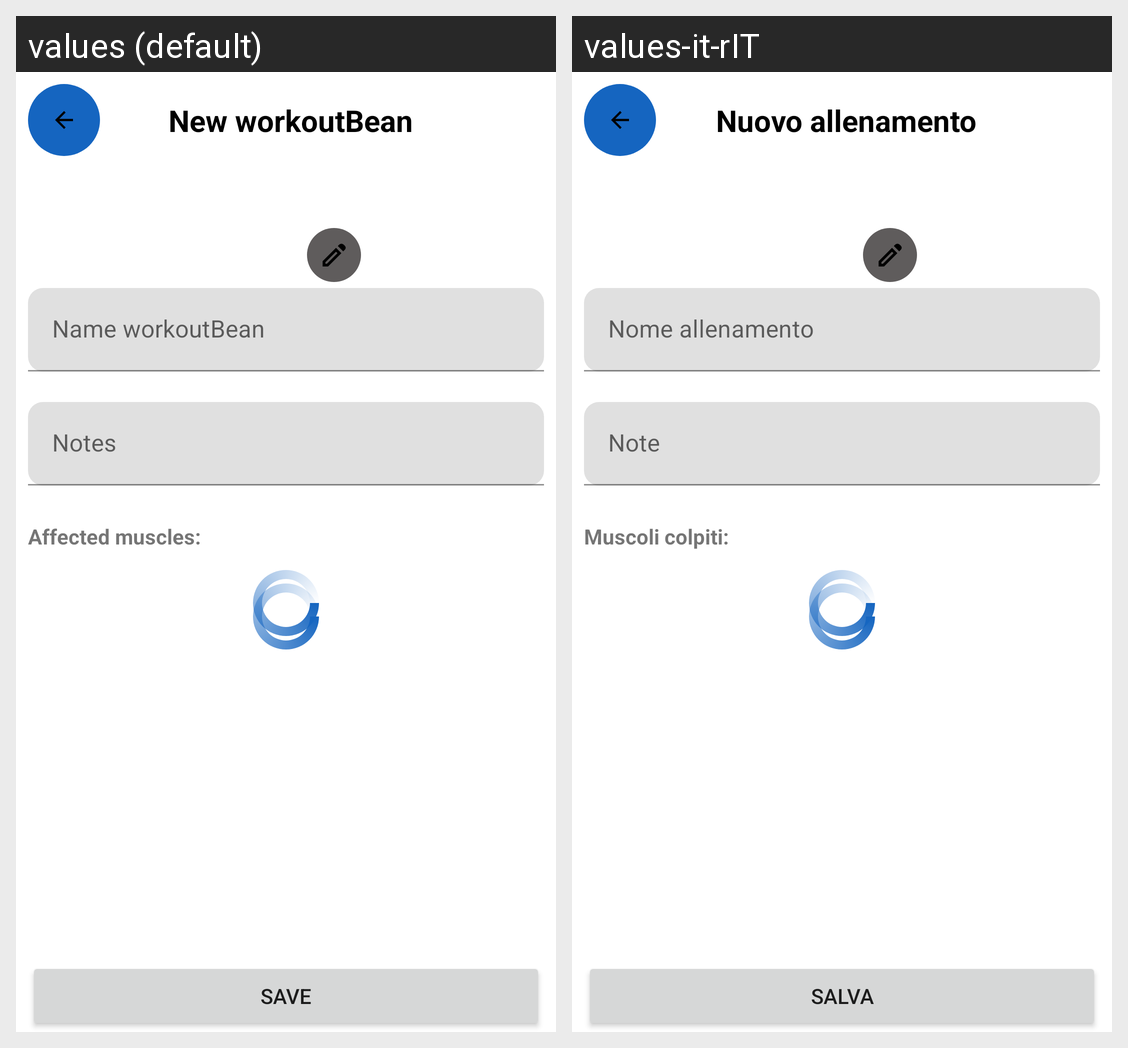

This grid shows one Android layout under two languages. Give, for every string resource on the screen, its name, the default text and each shown locale's text.
Android screen res/layout/activity_new_edit_workout_day.xml rendered under 2 locales, left to right: values (default), values-it-rIT. Device: Nexus 5 (rendered at 1080×1920; each locale shown at half size, 540×960, under a caption strip naming it); theme Theme.GymDiary.
Strings drawn on this screen, with the default value and each locale's value (text and hints the layout hard-codes, and strings that could not be matched under every locale, appear in the picture but are not listed):

title_page_new_workout_day
  values: New workoutBean
  values-it-rIT: Nuovo allenamento

name_routine_text
  values: Name workoutBean
  values-it-rIT: Nome allenamento

notes
  values: Notes
  values-it-rIT: Note

text_affected_muscle
  values: Affected muscles:
  values-it-rIT: Muscoli colpiti:

save
  values: Save
  values-it-rIT: Salva
